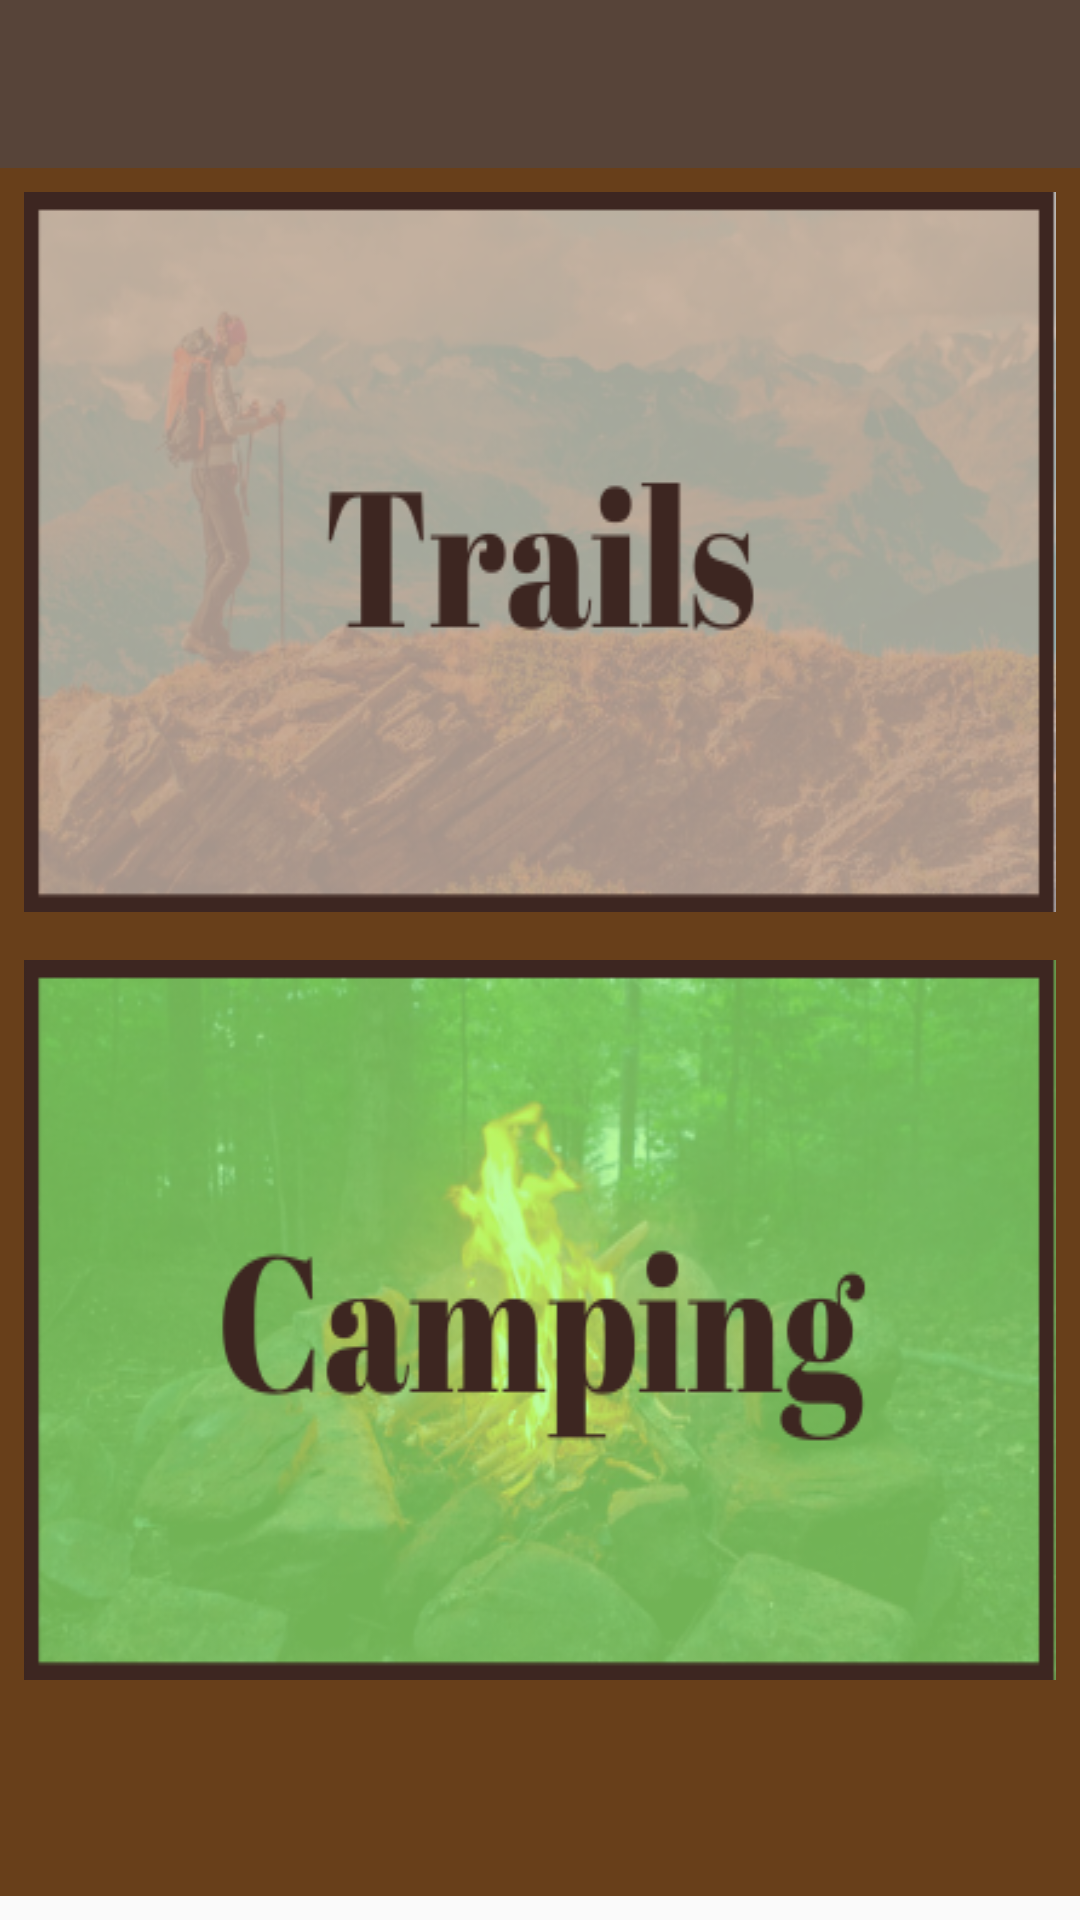

Layout XML and referenced resources for this Android screen:
<!-- AndroidManifest.xml: application theme AppTheme -->
<!-- res/layout/activity_main.xml -->
<?xml version="1.0" encoding="utf-8"?>
<ScrollView
  xmlns:android="http://schemas.android.com/apk/res/android"
  xmlns:app="http://schemas.android.com/apk/res-auto"
  android:layout_width="match_parent"
  android:layout_height="wrap_content"
  android:fillViewport="false">

<LinearLayout
  xmlns:tools="http://schemas.android.com/tools"
  android:layout_width="match_parent"
  android:layout_height="wrap_content"
  android:id="@+id/layout"
  android:background="@color/colorAccent"
  android:orientation="vertical"
  android:gravity="center"
  tools:context=".controller.MainActivity">

    <com.google.android.material.appbar.AppBarLayout
      android:layout_width="match_parent"
      android:layout_height="wrap_content"
      android:theme="@style/AppTheme.AppBarOverlay">

        <androidx.appcompat.widget.Toolbar
          android:id="@+id/toolbar"
          android:layout_width="match_parent"
          android:layout_height="?attr/actionBarSize"
          android:background="?attr/colorPrimary"
          app:popupTheme="@style/AppTheme.PopupOverlay"/>

    </com.google.android.material.appbar.AppBarLayout>










    <Button
      android:id="@+id/butt1"
      android:layout_width="match_parent"
      android:layout_height="wrap_content"
      android:text=""
      android:layout_margin="8dp"
      android:background="@drawable/trail_solo_butt_1"
      />

    <Button
      android:id="@+id/butt2"
      android:layout_width="match_parent"
      android:layout_height="wrap_content"
      android:text=""
      android:layout_margin="8dp"
      android:background="@drawable/camping_solo_button"
      />

    <Button
      android:id="@+id/butt3"
      android:layout_width="match_parent"
      android:layout_height="wrap_content"
      android:text=""
      android:layout_margin="8dp"
      android:background="@drawable/community_solo_butt_org"
      />


</LinearLayout>
</ScrollView>
<!-- resources referenced by this layout -->
<resources>
  <color name="colorAccent">#683f1a</color>
  <!-- drawable camping_solo_button: png bitmap (drawable, 127227 bytes) -->
  <!-- drawable trail_solo_butt_1: png bitmap (drawable, 115151 bytes) -->
  <style name="AppTheme.AppBarOverlay" parent="ThemeOverlay.AppCompat.Dark.ActionBar" />
  <style name="AppTheme.PopupOverlay" parent="ThemeOverlay.AppCompat.Light" />
  <style name="AppTheme" parent="Theme.AppCompat.Light.NoActionBar">
      
      <item name="colorPrimary">@color/campBrown</item>
      <item name="colorPrimaryDark">@color/campBrown</item>
      <item name="colorAccent">@color/colorAccent</item>
  
    </style>
  <color name="campBrown">#574439</color>
</resources>
